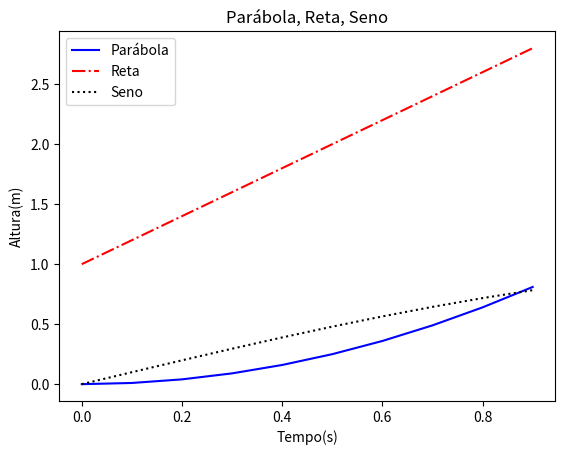

Python code for this plot:
# Gráficos personalizados - Parte 1

import matplotlib.pyplot as plt
from pylab import arange
from numpy import sin, pi

def f(x):
    return x**2

def g(x):
    return 2*x+1

def h(x):
    return sin(x)

x = arange(0,1,0.1) #(0,1), delta=0.1
plt.plot(x,f(x),'-b')
plt.plot(x,g(x),'-.r')
plt.plot(x,h(x),':k')

plt.title('Parábola, Reta, Seno')
plt.xlabel('Tempo(s)')
plt.ylabel('Altura(m)')
plt.legend(['Parábola','Reta','Seno'])
plt.show()


'''
MARCADORES (Gráfico ponto a ponto)

COMANDO		FORMA DO PONTO
.		    ponto
*		    asterisco
d		    losango
v		    triângulo 1
^		    triângulo 2
s		    quadrado
p		    pentágono
h		    hexágono
+		    cruz
x		    letra x


LINHA (Gráfico contínuo)

COMANDO		FORMA DA LINHA
-		    contínua
--		    tracejada
:		    pontilhada
-.		    traço-ponto


CORES

COMANDO		COR
b		    azul
r		    vermelho
g		    verde
c		    ciano
m		    magenta
y 		    amarelo
k		    preto
w		    branco

'''




